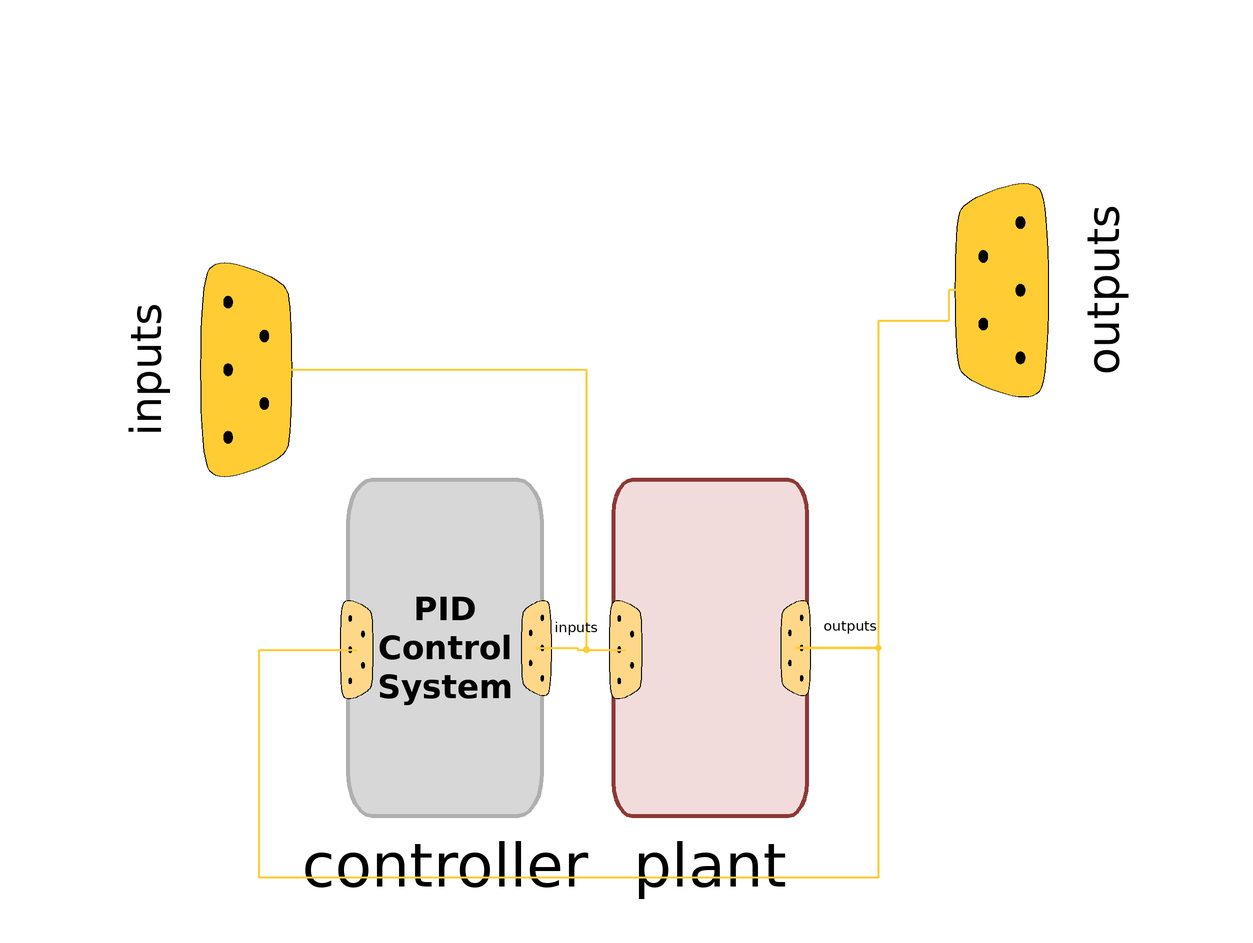

The Modelica model whose source follows is shown above as a component diagram (icons at their Placement, wires along their Line points).

model CoolingSideDynamicAnalysis
  extends Simulations.Thermal.Tests.Control.ControlledPlants.CentralizedControlPlant_III;
  Interfaces.ControlSignalBus inputs
    annotation (Placement(
      visible=true,
      transformation(
        origin={-73,63},
        extent={{51,41},{-51,-41}},
        rotation=-90),
      iconTransformation(
        origin={-87,-1},
        extent={{31,33},{-31,-33}},
        rotation=-90)));
  Interfaces.ControlSignalBus outputs
    annotation (Placement(
      visible=true,
      transformation(
        origin={98,81},
        extent={{-51,-42},{51,42}},
        rotation=-90),
      iconTransformation(
        origin={88,0},
        extent={{-30,-30},{30,30}},
        rotation=-90)));
equation
  connect(inputs, plant.controlSignalBus)
    annotation (Line(
      points={{-73,63},{4,63},{4,-0.38},{12.86,-0.38}},
      color={255,204,51},
      thickness=0.5), Text(
      string="%first",
      index=-1,
      extent={{-6,3},{-6,3}},
      horizontalAlignment=TextAlignment.Right));
  connect(outputs, plant.processVariableBus)
    annotation (Line(
      points={{98,81},{86,81},{86,74},{70,74},{70,0},{51.36,0}},
      color={255,204,51},
      thickness=0.5), Text(
      string="%first",
      index=-1,
      extent={{6,3},{6,3}},
      horizontalAlignment=TextAlignment.Left));
end CoolingSideDynamicAnalysis;